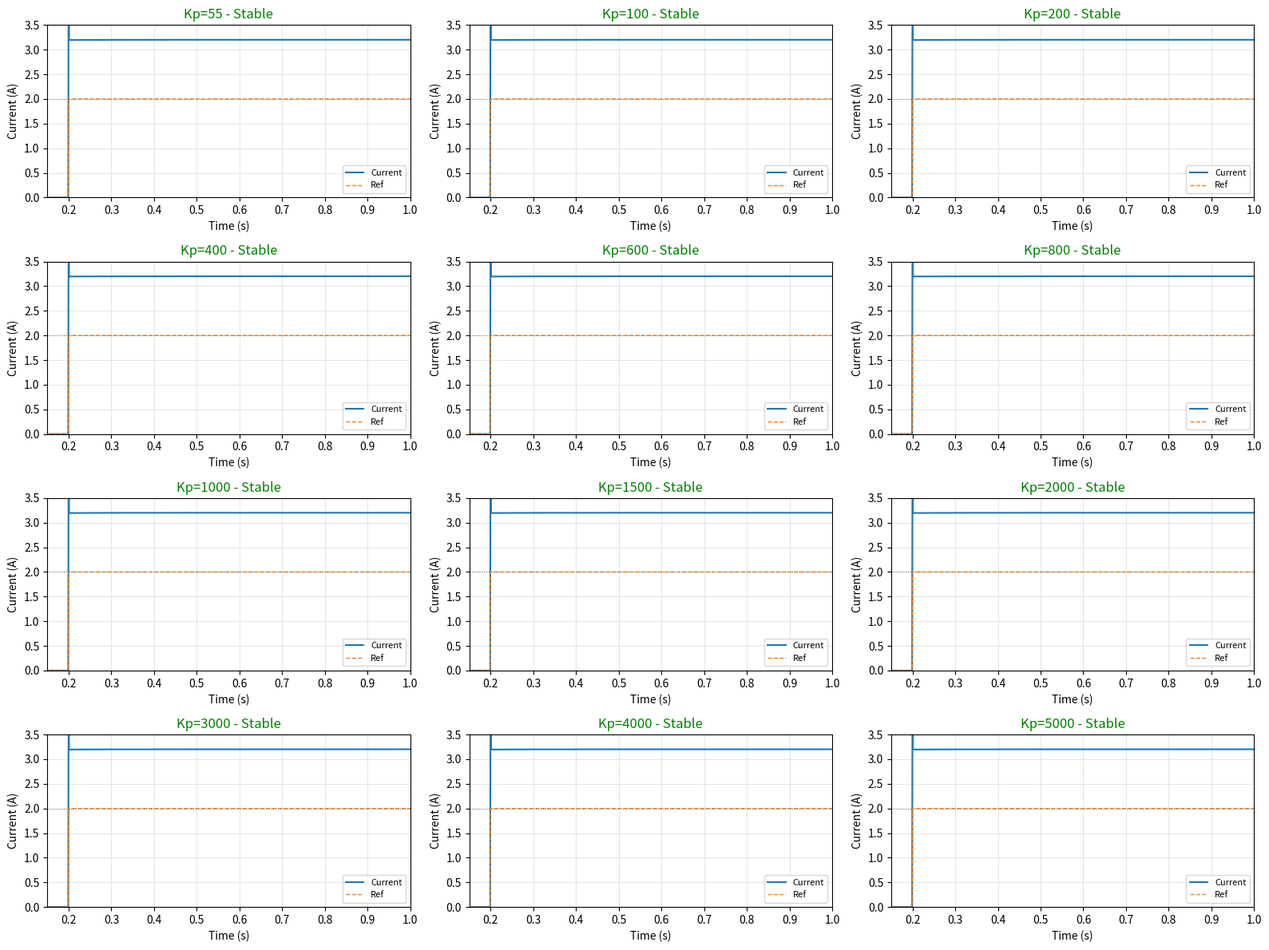

Write the Python code that produced this figure.
import numpy as np
import matplotlib.pyplot as plt
from dataclasses import dataclass



@dataclass
class MotorParams:
    """Motor parameters"""
    R: float = 2.5  # Resistance (Ohm)
    L: float = 0.5e-3  # Inductance (H)
    Kt: float = 0.05  # Torque constant (Nm/A)
    Ke: float = 0.05  # Back-EMF constant (V·s/rad)
    J: float = 0.0001  # Inertia (kg·m²)
    Bf: float = 0.0001  # Friction (Nm·s/rad)

    Ts_current: float = 100e-6  # Current loop: 10 kHz
    Ts_speed: float = 1e-3  # Speed loop: 1 kHz

    V_max: float = 24.0  # Max voltage
    I_max: float = 5.0  # Max current


print("✓ Motor parameters defined")


class DCMotor:
    """Simple DC motor model"""

    def __init__(self, params: MotorParams):
        self.params = params
        self.current = 0.0
        self.omega = 0.0
        self.theta = 0.0

    def step(self, voltage, load_torque=0.0, dt=100e-6):
        """Euler integration step"""
        p = self.params

        # Electrical dynamics
        back_emf = p.Ke * self.omega
        di_dt = (voltage - p.R * self.current - back_emf) / p.L
        self.current += di_dt * dt

        # Mechanical dynamics
        motor_torque = p.Kt * self.current
        friction_torque = p.Bf * self.omega
        dw_dt = (motor_torque - friction_torque - load_torque) / p.J
        self.omega += dw_dt * dt

        # Position
        self.theta += self.omega * dt

        return self.current, self.omega


print("✓ DCMotor class defined")


class PController:
    """Proportional-only controller"""

    def __init__(self, Kp, output_limits):
        self.Kp = Kp
        self.output_limits = output_limits

    def update(self, error):
        """P control with saturation"""
        output = self.Kp * error
        output = np.clip(output, self.output_limits[0], self.output_limits[1])
        return output


print("✓ PController class defined")


def test_current_loop_p_only(Kp_test, duration=1.0):
    """Test current loop with P-only controller"""
    print(f"  Running simulation with Kp={Kp_test}...", end='')

    params = MotorParams()
    motor = DCMotor(params)
    controller = PController(Kp=Kp_test, output_limits=(-24.0, 24.0))

    dt = params.Ts_current
    n_steps = int(duration / dt)

    log = {
        'time': [],
        'current': [],
        'current_ref': [],
        'voltage': [],
        'omega': []
    }

    current_ref = 0.0

    for step in range(n_steps):
        t = step * dt

        if t >= 0.2:
            current_ref = 2.0

        error = current_ref - motor.current
        voltage = controller.update(error)
        motor.step(voltage, load_torque=0.0, dt=dt)

        if step % 10 == 0:
            log['time'].append(t)
            log['current'].append(motor.current)
            log['current_ref'].append(current_ref)
            log['voltage'].append(voltage)
            log['omega'].append(motor.omega)

    print(" Done!")
    return log


print("✓ test_current_loop_p_only() defined")


def detect_oscillation_simple(signal, dt, threshold_ratio=0.03):
    """
    Simple oscillation detection
    """
    if len(signal) < 20:
        return False, None

    # Calculate statistics
    signal_mean = np.mean(signal)
    signal_std = np.std(signal)

    # Amplitude ratio
    if abs(signal_mean) > 1e-6:
        amplitude_ratio = signal_std / abs(signal_mean)
    else:
        amplitude_ratio = signal_std

    # Count zero crossings
    signal_detrended = signal - signal_mean
    zero_crossings = np.sum(np.abs(np.diff(np.sign(signal_detrended))) > 0)

    # Simple period estimation from zero crossings
    period = None
    if zero_crossings >= 4:
        # Average time between crossings × 2 = period
        signal_length_time = len(signal) * dt
        period = (signal_length_time / zero_crossings) * 2

    # Oscillating if sufficient amplitude AND multiple crossings
    is_oscillating = (amplitude_ratio > threshold_ratio) and (zero_crossings >= 4)

    return is_oscillating, period


print("✓ detect_oscillation_simple() defined")


def find_ultimate_gain_current():
    """Find ultimate gain where oscillation starts"""
    print("\n" + "=" * 70)
    print(" " * 15 + "FINDING ULTIMATE GAIN FOR CURRENT LOOP")
    print("=" * 70)

    # Test range
    Kp_values = [55, 100, 200, 400, 600, 800, 1000, 1500, 2000, 3000, 4000, 5000, 7500, 100000]

    results = {}

    for Kp in Kp_values:
        print(f"\n[Test {Kp_values.index(Kp) + 1}/{len(Kp_values)}] Kp = {Kp}")

        # Run simulation
        log = test_current_loop_p_only(Kp_test=Kp, duration=1.5)

        # Analyze steady-state (after t=0.5s)
        start_idx = int(0.5 / 1e-4)
        current_ss = np.array(log['current'][start_idx:])

        # Detect oscillation
        is_oscillating, period = detect_oscillation_simple(current_ss, dt=1e-4)

        results[Kp] = {
            'log': log,
            'oscillating': is_oscillating,
            'period': period
        }

        if is_oscillating:
            print(f"  → STATUS: OSCILLATING! ⚠️")
            if period:
                print(f"     Period Tu = {period * 1000:.2f} ms")
        else:
            ss_error = np.mean(current_ss[-100:]) - 2.0
            ss_std = np.std(current_ss)
            print(f"  → STATUS: Stable ✓")
            print(f"     SS error = {ss_error:.4f} A, Std dev = {ss_std:.4f} A")

    print("\n" + "=" * 70)
    print(" " * 20 + "SWEEP COMPLETE")
    print("=" * 70)

    return results


print("✓ find_ultimate_gain_current() defined")


def plot_results(results):
    """Plot test results"""
    print("\n📊 Generating plots...")

    Kp_list = sorted(results.keys())
    n_plots = min(12, len(Kp_list))

    fig, axes = plt.subplots(4, 3, figsize=(16, 12))
    axes = axes.flatten()

    for idx, Kp in enumerate(Kp_list[:n_plots]):
        ax = axes[idx]
        log = results[Kp]['log']

        ax.plot(log['time'], log['current'], label='Current', linewidth=1.5)
        ax.plot(log['time'], log['current_ref'], '--', label='Ref', linewidth=1)
        ax.axhline(2.0, color='gray', linestyle=':', linewidth=0.8)

        if results[Kp]['oscillating']:
            ax.set_title(f"Kp={Kp} - OSCILLATING", fontweight='bold', color='red')
        else:
            ax.set_title(f"Kp={Kp} - Stable", color='green')

        ax.set_xlabel('Time (s)')
        ax.set_ylabel('Current (A)')
        ax.grid(True, alpha=0.3)
        ax.legend(fontsize=8)
        ax.set_xlim([0.15, 1.0])
        ax.set_ylim([0, 3.5])

    for idx in range(n_plots, len(axes)):
        axes[idx].axis('off')

    plt.tight_layout()
    plt.savefig('oscillation_test.png', dpi=150)
    print("✓ Plot saved: oscillation_test.png")
    plt.show()


print("✓ plot_results() defined")


def determine_ultimate_parameters():
    """Main function to find Ku and Tu"""
    print("\n" + "=" * 70)
    print(" " * 10 + "ZIEGLER-NICHOLS TUNING - ULTIMATE GAIN METHOD")
    print("=" * 70)

    # Run sweep
    results = find_ultimate_gain_current()

    # Find first oscillating Kp
    Ku = None
    Tu = None

    for Kp in sorted(results.keys()):
        if results[Kp]['oscillating']:
            Ku = Kp
            Tu = results[Kp]['period']
            break

    # Report results
    print("\n" + "=" * 70)
    if Ku is None:
        print(" " * 20 + "❌ NO OSCILLATION FOUND")
        print("=" * 70)
        print("\nPossible reasons:")
        print("  1. System is very stable (high damping)")
        print("  2. Need to test higher Kp values (>1000)")
        print("  3. Detection threshold too strict")
        print("\nRecommendation: Use model-based tuning instead")
        print("  Kp_current ≈ L × ωc = 0.5e-3 × 6283 ≈ 3.14")
        print("  Ki_current ≈ R × ωc = 2.5 × 6283 ≈ 15707")
        print("  (for 1 kHz bandwidth)")
    else:
        print(" " * 20 + "✅ ULTIMATE PARAMETERS FOUND")
        print("=" * 70)
        print(f"\n  Ku (Ultimate Gain):    {Ku}")
        if Tu:
            print(f"  Tu (Ultimate Period):  {Tu * 1000:.2f} ms")
            print(f"  ωu (Critical Freq):    {2 * np.pi / Tu:.2f} rad/s")
            print(f"\n  Ziegler-Nichols PI Gains:")
            Kp_zn = 0.45 * Ku
            Ki_zn = 0.54 * Ku / Tu if Tu else 0
            print(f"    Kp = 0.45 × {Ku} = {Kp_zn:.4f}")
            print(f"    Ki = 0.54 × {Ku} / {Tu:.6f} = {Ki_zn:.2f}")
        else:
            print(f"  Tu (Ultimate Period):  Could not determine")
            print(f"\n  Warning: Period estimation failed")

    print("=" * 70)

    # Generate plots
    plot_results(results)

    return Ku, Tu, results


print("✓ determine_ultimate_parameters() defined")

# ==================================================================
# MAIN EXECUTION
# ==================================================================
print("\n" + "=" * 70)
print(" " * 25 + "STARTING TUNING")
print("=" * 70)

try:
    Ku_current, Tu_current, results = determine_ultimate_parameters()

    print("\n" + "=" * 70)
    print(" " * 25 + "TUNING COMPLETE")
    print("=" * 70)

    if Ku_current:
        print(f"\n✅ Success! Ultimate gain found: Ku = {Ku_current}")
        if Tu_current:
            print(f"✅ Period measured: Tu = {Tu_current * 1000:.2f} ms")
            print(f"\n📋 Recommended PI gains:")
            print(f"   Kp_current = {0.45 * Ku_current:.4f}")
            print(f"   Ki_current = {0.54 * Ku_current / Tu_current:.2f}")
    else:
        print("\n⚠️  No oscillation detected in tested range")
        print("    Consider using model-based tuning")

    print("\n" + "=" * 70)

except Exception as e:
    print("\n" + "=" * 70)
    print(" " * 25 + "ERROR OCCURRED")
    print("=" * 70)
    print(f"\nException: {type(e).__name__}")
    print(f"Message: {str(e)}")
    print("\nFull traceback:")
    import traceback

    traceback.print_exc()
    print("=" * 70)

print("\n✓ Script finished")
